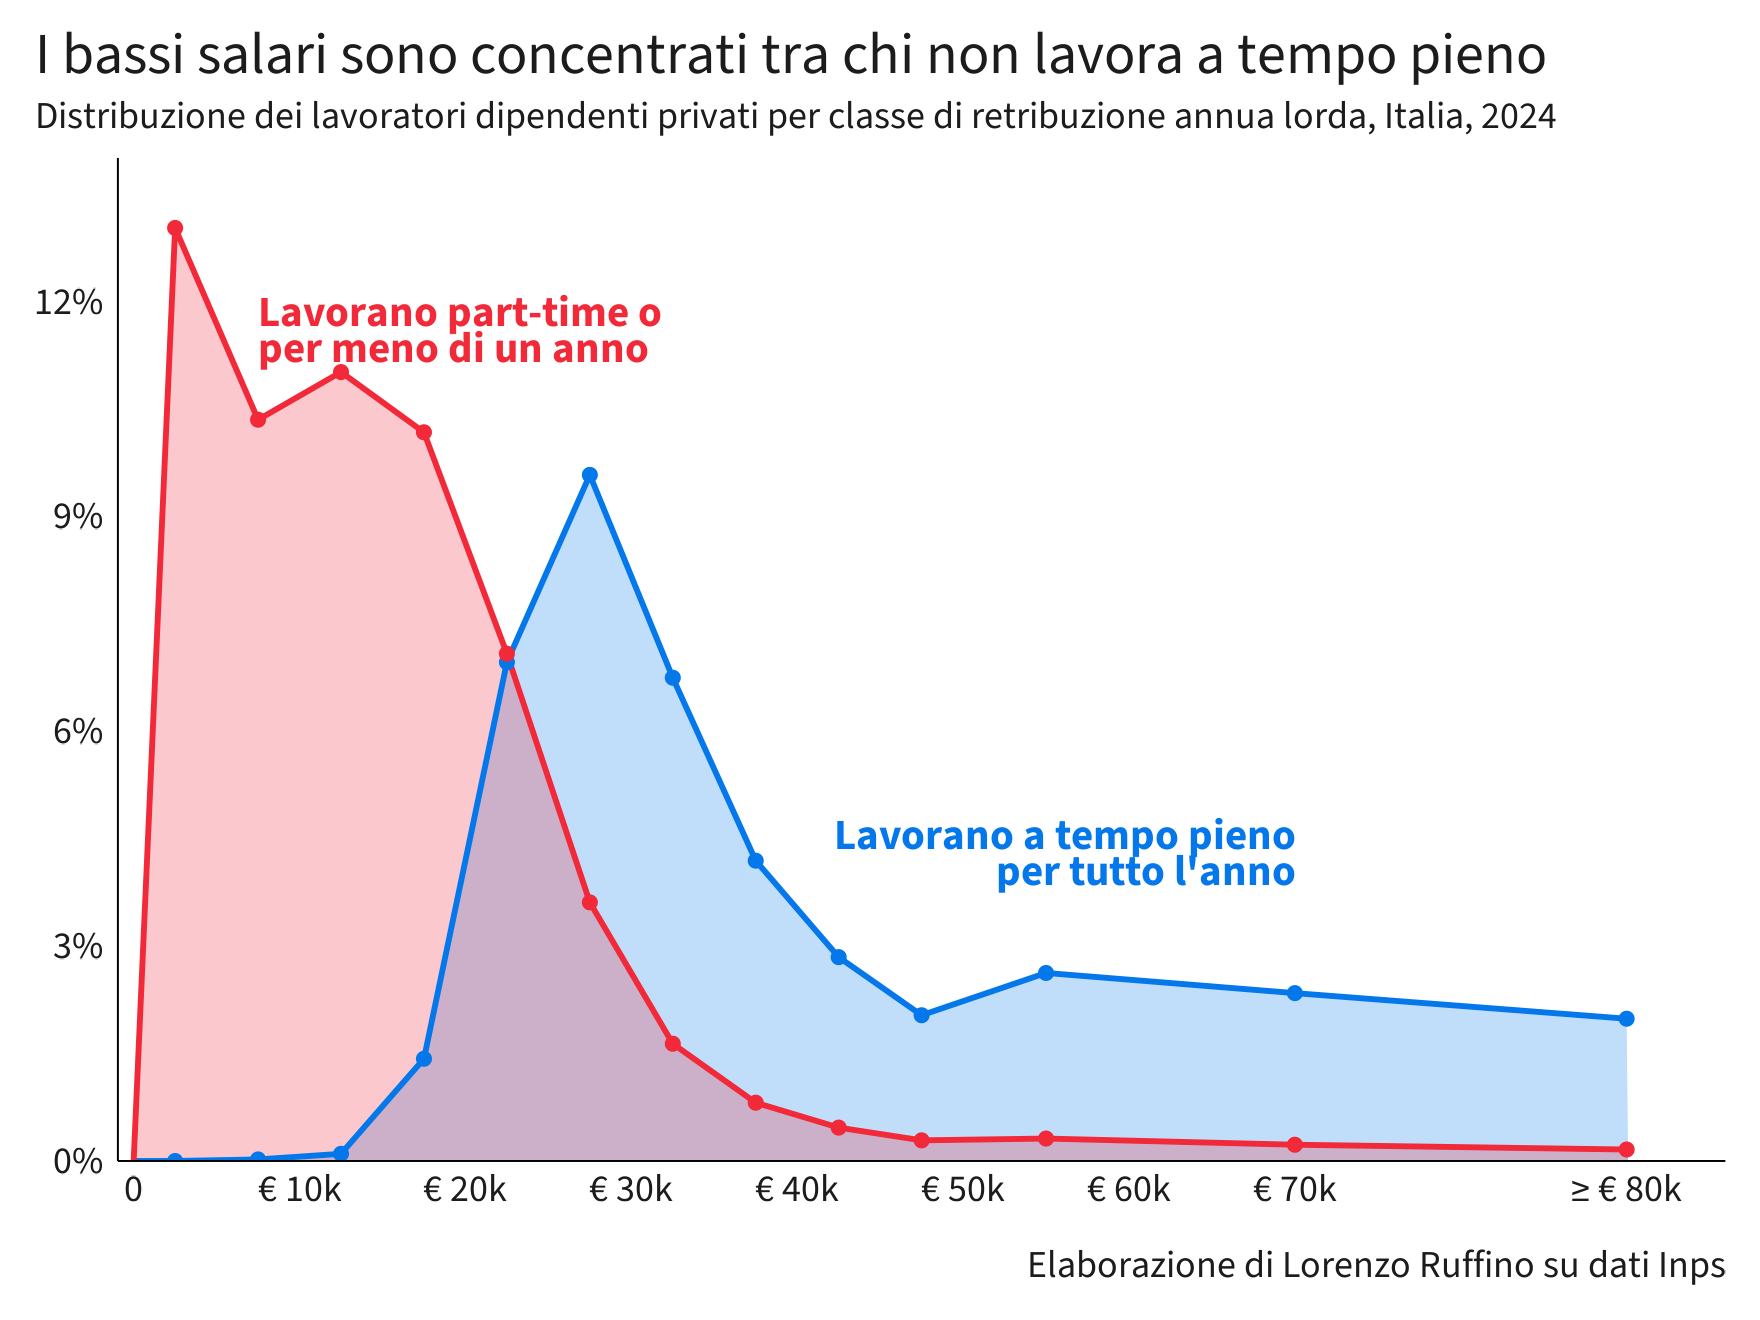

The file beside this chart, header and first rows:
classe, midpoint, fyft, totale, altri, pct_fyft, pct_altri
Fino a 5000, 2500, 0, 2309118, 2309118, 0, 13.02
5000-9999, 7500, 3834, 1838351, 1834517, 0.02162, 10.35
10000-14999, 12500, 17749, 1970218, 1952469, 0.1001, 11.01
15000-19999, 17500, 252942, 2056366, 1803424, 1.427, 10.17
20000-24999, 22500, 1234326, 2489782, 1255456, 6.961, 7.081
25000-29999, 27500, 1697969, 2337923, 639954, 9.576, 3.609
30000-34999, 32500, 1195974, 1486142, 290168, 6.745, 1.637
35000-39999, 37500, 743158, 887367, 144209, 4.191, 0.8133
40000-44999, 42500, 504507, 587085, 82578, 2.845, 0.4657
45000-49999, 47500, 360676, 411743, 51067, 2.034, 0.288
50000-59999, 55000, 465338, 520834, 55496, 2.624, 0.313
60000-79999, 70000, 415413, 455631, 40218, 2.343, 0.2268
80000+, 90000, 352055, 380442, 28387, 1.986, 0.1601
